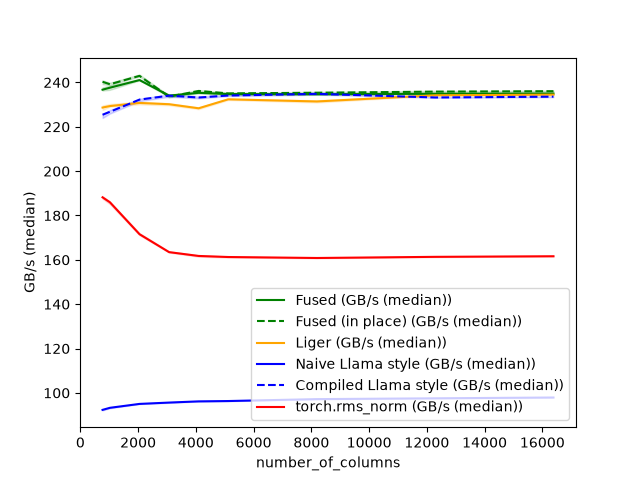

Values plotted in this chart, from the file beside it:
number_of_columns, Fused (GB/s (median)), Fused (in place) (GB/s (median)), Liger (GB/s (median)), Naive Llama style (GB/s (median)), Compiled Llama style (GB/s (median)), torch.rms_norm (GB/s (median))
768, 236.7, 240.3, 228.7, 92.34, 225.4, 188.2
1024, 237.6, 239.2, 229.3, 93.27, 226.8, 186
2048, 241.1, 243, 230.8, 95.02, 232.3, 171.6
3072, 234.1, 233.6, 230.2, 95.63, 234, 163.5
4096, 235.3, 236.2, 228.3, 96.17, 233.2, 161.8
5120, 234.8, 235.1, 232.4, 96.32, 234.1, 161.3
8192, 234.7, 235.4, 231.4, 97.18, 234.9, 160.8
12288, 234.9, 235.9, 234.2, 97.55, 233.2, 161.4
16384, 235, 236.1, 234.5, 97.91, 233.6, 161.6
